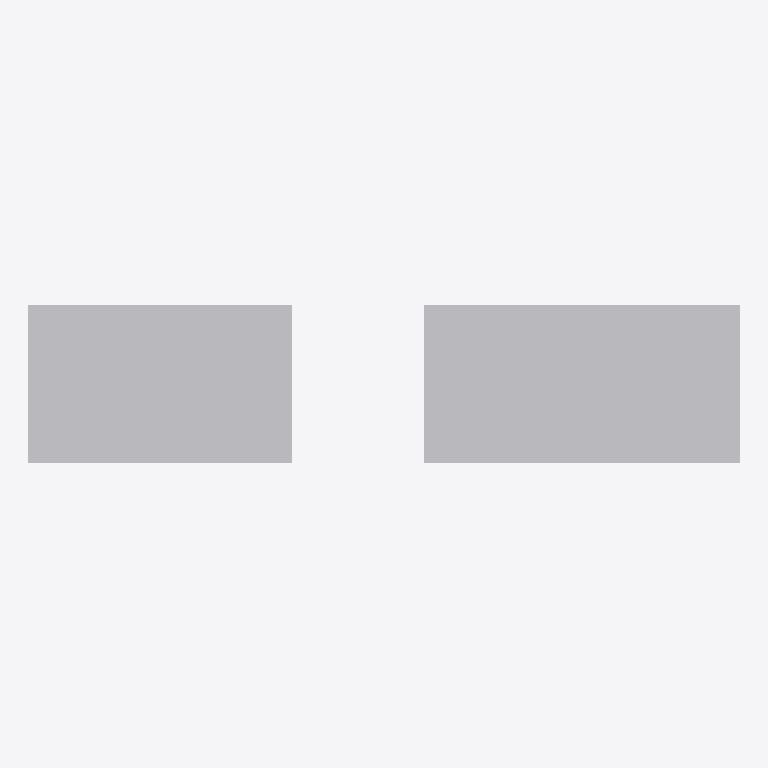
Plan cut of the same IFC building model at storey 'Amostras' (level 0.00 m, cut at 1.40 m), seen from above with north up, elements coloured by IFC class: 2 other elements (light grey). No cut surface shows.
Extent 2.7 m × 0.6 m × 0.8 m (x, y, z). Storeys (1): Amostras at 0.00 m. Elements (2): 2 IfcFurniture.

HEADER;
FILE_DESCRIPTION(('ViewDefinition[DesignTransferView]'),'2;1');
FILE_NAME('/dev/null','2026-10-20T14:16:42-03:00',(''),(''),'IfcOpenShell 0.9.0','IfcOpenShell 0.9.0','Nobody');
FILE_SCHEMA(('IFC4X3'));
ENDSEC;
DATA;
#1=IFCPROJECT('0Vf9OvDvP9qRmASKzTQBIQ',$,'Biblioteca de objetos do BrasBim',$,$,$,$,(#41,#46),#7);
#8=IFCSITE('2aqF7R7XDKwARnFV9qoMEk',$,'Terreno',$,$,#25,$,$,$,$,$,$,$,$);
#9=IFCBUILDING('0ots8OEYDPhwba2GBlWG2O',$,'Edificação',$,$,#36,$,$,$,$,$,$);
#95=IFCBUILDINGSTOREY('3L8J0g_Qj6wxFA4iSZph84',$,'Amostras',$,$,#106,$,$,$,0.0);
#163=IFCFURNITURE('0F$4Uz5DzL5Qo2LqitrGax',$,'Escrivaninha 1,20',$,$,#169,#209,$,$);
#107=IFCFURNITURE('2vrtJtSp9TORTJJZQJ2Sxg',$,'Escrivaninha 1,00',$,$,#114,#154,$,$);
ENDSEC;
